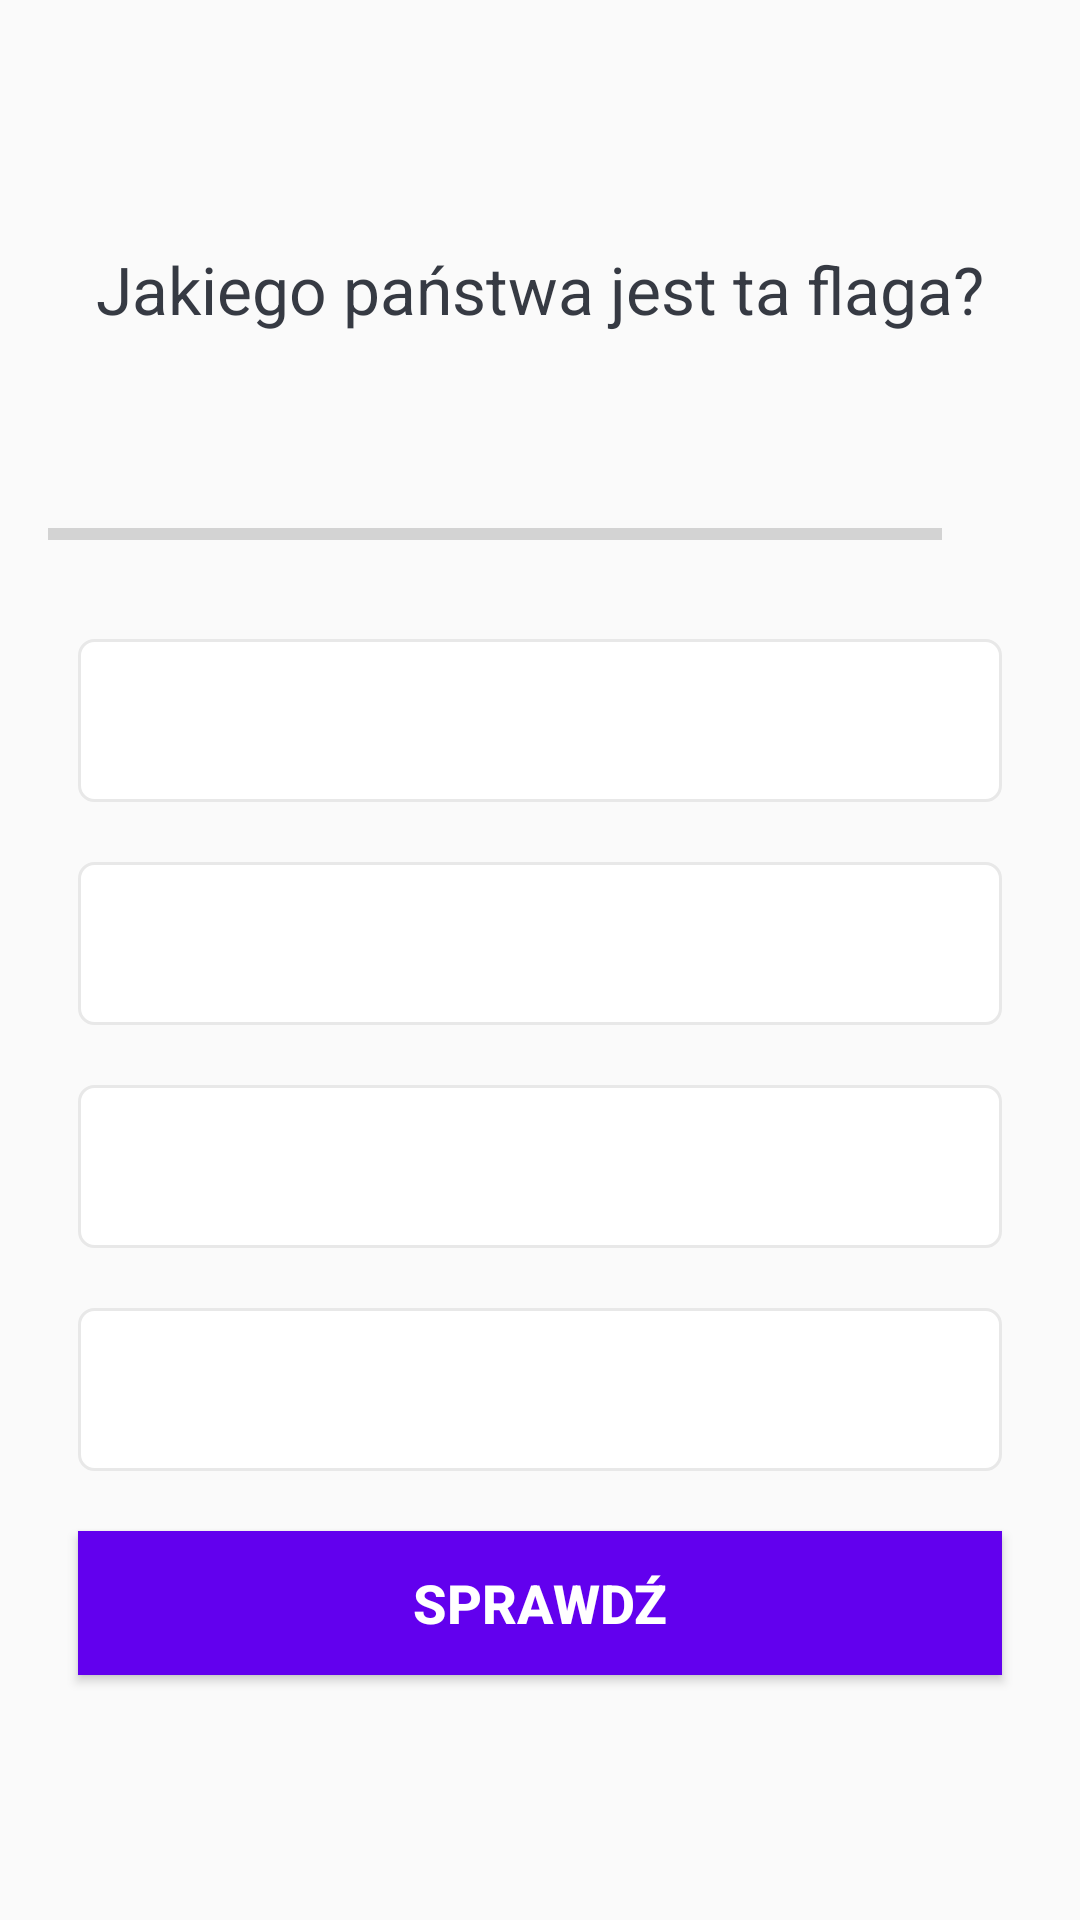

Here is an Android app screen rendered from its layout file. Give the layout XML and the strings, colors and styles it references.
<!-- AndroidManifest.xml: activity theme NoActionBarTheme -->
<!-- res/layout/activity_quiz_questions.xml -->
<?xml version="1.0" encoding="utf-8"?>
<ScrollView xmlns:android="http://schemas.android.com/apk/res/android"
    xmlns:app="http://schemas.android.com/apk/res-auto"
    xmlns:tools="http://schemas.android.com/tools"
    android:layout_width="match_parent"
    android:layout_height="match_parent"
    android:fillViewport="true"
    tools:context=".QuizQuestionsActivity">

    <LinearLayout
        android:layout_width="match_parent"
        android:layout_height="wrap_content"
        android:orientation="vertical"
        android:gravity="center"
        android:padding="16dp">

        <TextView
            android:id="@+id/tv_question"
            android:layout_width="match_parent"
            android:layout_height="wrap_content"
            android:layout_margin="10dp"
            android:gravity="center"
            android:textColor="#363A43"
            android:textSize="22sp"
            android:text="Jakiego państwa jest ta flaga?"/>
        <ImageView
            android:id="@+id/iv_image"
            android:layout_width="wrap_content"
            android:layout_height="wrap_content"
            android:layout_marginTop="16dp"
            android:src="@drawable/ic_flag_of_argentina"/>

        
        <LinearLayout
            android:id="@+id/ll_progress_details"
            android:layout_width="match_parent"
            android:layout_height="wrap_content"
            android:layout_marginTop="16dp"
            android:gravity="center_vertical"
            android:orientation="horizontal">
            <ProgressBar
                android:id="@+id/progressBar"
                style="?android:attr/progressBarStyleHorizontal"
                android:layout_width="0dp"
                android:layout_height="wrap_content"
                android:layout_weight="1"
                android:max="3"
                android:minHeight="50dp"
                android:progress="0"
                android:indeterminate="false"/>
            <TextView
                android:id="@+id/tv_progress"
                android:layout_width="wrap_content"
                android:layout_height="wrap_content"
                android:gravity="center"
                android:padding="15dp"
                android:textColorHint="#7A8089"
                android:textSize="14sp"
                tools:text="0/10"/>
        </LinearLayout>

        <TextView
            android:id="@+id/tv_option_one"
            android:layout_width="match_parent"
            android:layout_height="wrap_content"
            android:layout_margin="10dp"
            android:background="@drawable/default_option_border_bg"
            android:gravity="center"
            android:padding="15dp"
            android:textColor="#7A8089"
            android:textSize="18sp"
            tools:text="Opcja1"/>
        <TextView
            android:id="@+id/tv_option_two"
            android:layout_width="match_parent"
            android:layout_height="wrap_content"
            android:layout_margin="10dp"
            android:background="@drawable/default_option_border_bg"
            android:gravity="center"
            android:padding="15dp"
            android:textColor="#7A8089"
            android:textSize="18sp"
            tools:text="Opcja2"/>
        <TextView
            android:id="@+id/tv_option_three"
            android:layout_width="match_parent"
            android:layout_height="wrap_content"
            android:layout_margin="10dp"
            android:background="@drawable/default_option_border_bg"
            android:gravity="center"
            android:padding="15dp"
            android:textColor="#7A8089"
            android:textSize="18sp"
            tools:text="Opcja3"/>
        <TextView
            android:id="@+id/tv_option_four"
            android:layout_width="match_parent"
            android:layout_height="wrap_content"
            android:layout_margin="10dp"
            android:background="@drawable/default_option_border_bg"
            android:gravity="center"
            android:padding="15dp"
            android:textColor="#7A8089"
            android:textSize="18sp"
            tools:text="Opcja4"/>
        <Button
            android:id="@+id/btn_submit"
            android:layout_width="match_parent"
            android:layout_height="wrap_content"
            android:layout_margin="10dp"
            android:background="@color/colorPrimary"
            android:text="SPRAWDŹ"
            android:textSize="18sp"
            android:textStyle="bold"
            android:textColor="@android:color/white"/>

    </LinearLayout>
</ScrollView>
<!-- resources referenced by this layout -->
<resources>
  <!-- drawable default_option_border_bg (drawable-v24) -->
  <?xml version="1.0" encoding="utf-8"?>
  <shape xmlns:android="http://schemas.android.com/apk/res/android"
      android:shape="rectangle">
  
      <stroke
          android:width="1dp"
          android:color="#E8E8E8" />
      <solid android:color="@android:color/white" />
      <corners android:radius="5dp" />
  
  </shape>
  <style name="NoActionBarTheme" parent="Theme.AppCompat.Light.NoActionBar">
          <item name="colorPrimary">@color/colorPrimary</item>
          <item name="colorPrimaryDark">@color/colorPrimaryDark</item>
          <item name="colorAccent">@color/colorAccent</item>
      </style>
  <!-- not gathered from this repository: default colours our renderer supplied (Android Studio template values) -->
  <color name="colorPrimary">#FF6200EE</color>
  <color name="colorPrimaryDark">#FF3700B3</color>
  <color name="colorAccent">#FF03DAC5</color>
</resources>
